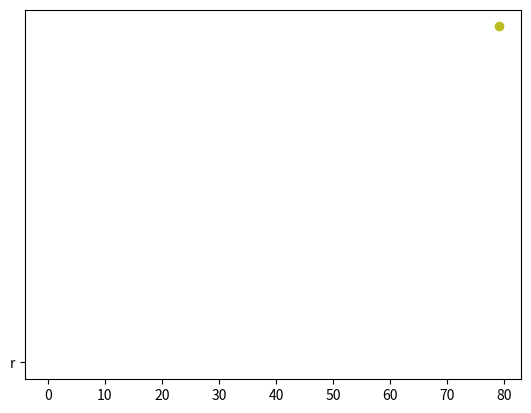

Write Python code to recreate this figure. (Note: this script raises an exception after producing the figure.)

import numpy as np
import matplotlib.pyplot as plt
import matplotlib.animation as animation

def anim():
    graphs = []
    fig = plt.figure()
    x = np.arange(0, 3, 0.1)
    y = 0.3 * x ** 2 - 2
    for i in range(80):
        plt.plot(x, y,"w")
        g = plt.plot(i, 0.3 * i ** 2 - 2,'o','r')
        graphs.append(g)
    ani = animation.ArtistAnimation(fig, graphs, interval=20)
    plt.tick_params(labelbottom='off')
    plt.tick_params(labelleft='off')
    plt.show()
    ani.save('anim.gif', writer='imagemagick')

if __name__ == '__main__':
    anim()

